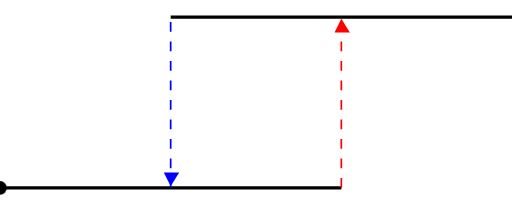
t = 0.00 s
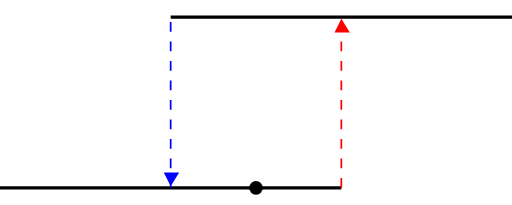
t = 1.80 s
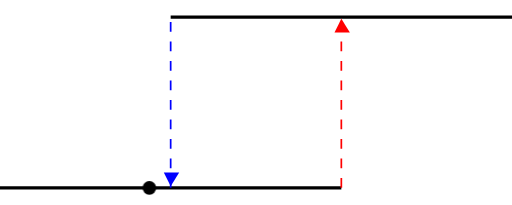
t = 3.45 s
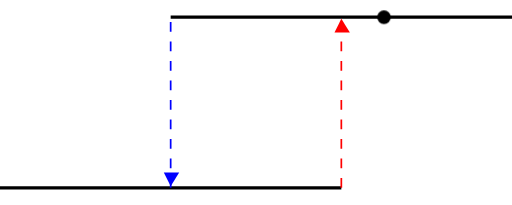
t = 5.10 s
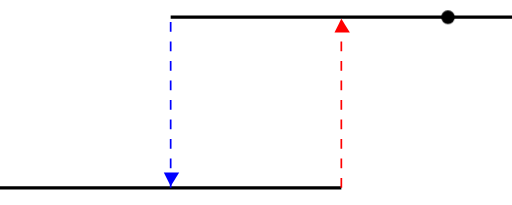
t = 6.45 s
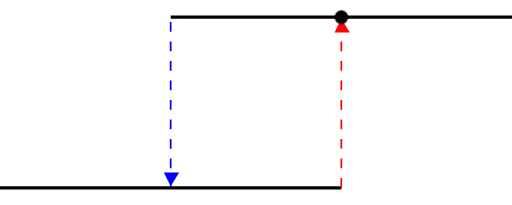
t = 8.40 s

The animated SVG that drew these frames (rendered in a browser with its animation timeline set to each time). Animation: 1 CSS @keyframes rule; frames cover the first 8.40 s, repeats indefinitely.

<?xml version="1.0" encoding="UTF-8" standalone="no"?>
<svg
	 xmlns:dc="http://purl.org/dc/elements/1.1/"
	 xmlns:cc="http://creativecommons.org/ns#"
	 xmlns:rdf="http://www.w3.org/1999/02/22-rdf-syntax-ns#"
	 xmlns:svg="http://www.w3.org/2000/svg"
	 xmlns="http://www.w3.org/2000/svg"
	 id="svg8"
	 version="1.1"
	 viewBox="0 0 300 120"
	 height="100%"
	 width="100%">
	<defs
		 id="defs2" />
	<metadata
		 id="metadata5">
		<rdf:RDF>
			<cc:Work
				 rdf:about="">
				<dc:format>image/svg+xml</dc:format>
				<dc:type
					 rdf:resource="http://purl.org/dc/dcmitype/StillImage" />
				<dc:title></dc:title>
			</cc:Work>
		</rdf:RDF>
	</metadata>
	<style xmlns="http://www.w3.org/2000/svg" type="text/css">
		.branch {
			fill:none;
			stroke:#000000;
			stroke-width:2.0px;
			stroke-linecap:butt;
			stroke-linejoin:miter;
			stroke-opacity:1
		}
		.switch{
			fill:none;
			stroke:#000000;
			stroke-width:1.0px;
			stroke-dasharray: 2.5%;
			stroke-linecap:butt;
			stroke-linejoin:miter;
			stroke-opacity:1;
			<!-- marker-end: url(#markerArrow); -->
		}
		#switch-on { 
			stroke:#FF0000;
			marker-end: url(#upArrow);
		}
		#switch-off {			
			stroke:#0000FF;
			marker-start: url(#downArrow);
		}
		#downArrow {
			fill: #0000FF;
		}
		#upArrow {
			fill: #FF0000;
		}
		<!-- 
			@keyframes 			kf1 { from { transform: translate(0); } 
										to { transform: translate(0px); } }
			@-moz-keyframes 	kf1 { from { -moz-transform: translate(0); } 
										to { -moz-transform: translate(100px); } }
		 -->
		@-webkit-keyframes 	kf1 { from { 
											  -webkit-transform: translate(0px); } 
								15% 		{ -webkit-transform: translate(150px); }
								25% 		{ -webkit-transform: translate(50px); } 
								40% 		{ -webkit-transform: translate(200px); }
								40.00001% 	{ -webkit-transform: translate(200px, -100px); }
								50% 		{ -webkit-transform: translate(300px, -100px); }
								65% 		{ -webkit-transform: translate(150px, -100px); }
								75% 		{ -webkit-transform: translate(250px, -100px); }
								90% 		{ -webkit-transform: translate(100px, -100px); }
								90.00001% 	{ -webkit-transform: translate(100px); }
								to { -webkit-transform: translate(0px); } 
								}
		#pointIO { 
	 		animation: 			kf1 5s linear infinite;
	 		-moz-animation: 	kf1 5s linear infinite;
	 		-webkit-animation: 	kf1 12s linear infinite;
	 		}
 	</style>
    
    <marker id="upArrow" markerWidth="13" markerHeight="13" refX="11" refY="6" orient="auto">
    	<path d="M2,2 L2,11 L10,6 L2,2" />
    </marker>
    <marker id="downArrow" markerWidth="13" markerHeight="13" refX="2" refY="6" orient="auto">
    	<path d="M11,11 L11,2 L3,6 L11,11" />
    </marker>

	<g id="layer1">
		<path class="branch" id="branch-off" 	d="M 	0.0,	110.0 	h 200.0" />
		<path class="branch" id="branch-on" 	d="M 	100.0, 	10.0 	H 300.0" />
		<path class="switch" id="switch-off" 	d="M 	100.0,	110.0 	v -100.0" />
		<path class="switch" id="switch-on" 	d="M 	200.0,	110.0 	v -100.0" />
		<circle
			 style="stroke-width:1.0"
			 r="4"
			 cy="110"
			 cx="0"
			 id="pointIO" />
	</g>
</svg>
